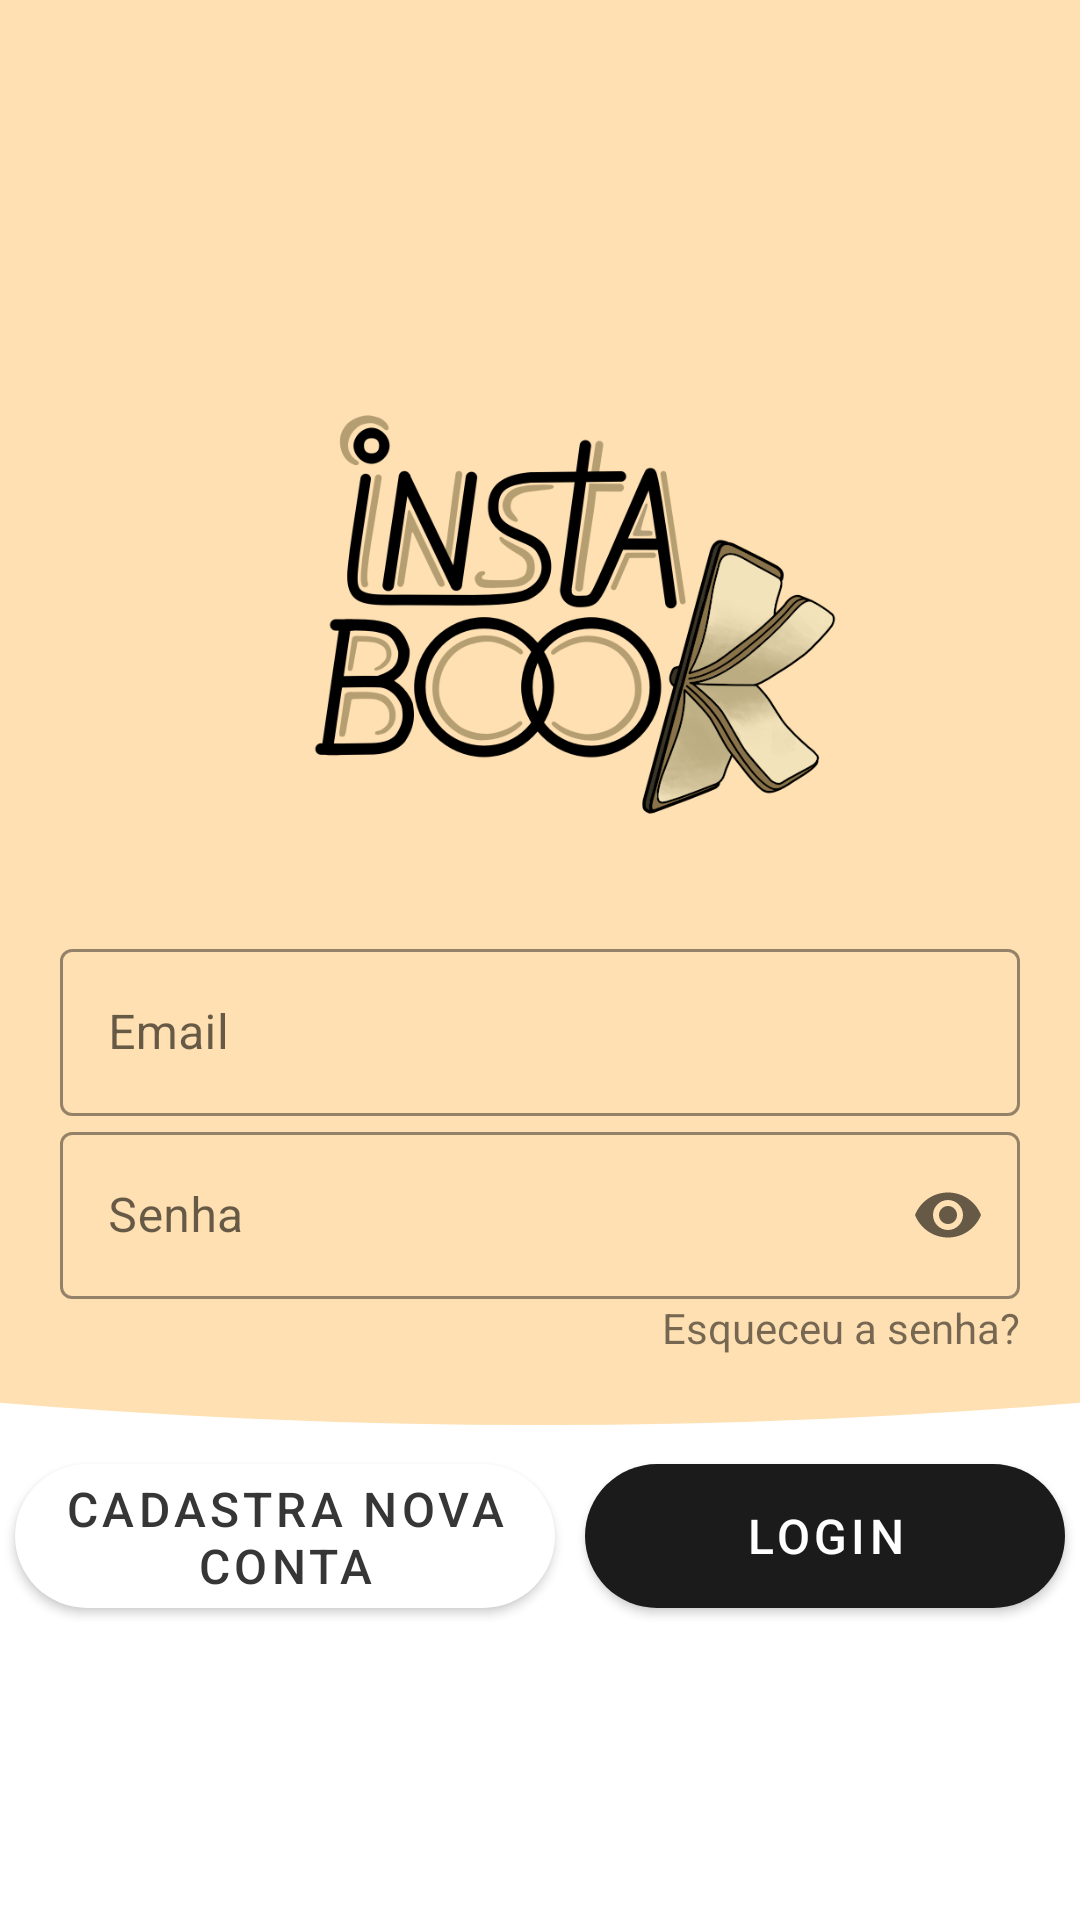

Write the Android layout XML for this screen, with the resource values it uses.
<!-- AndroidManifest.xml: application theme Theme.InstaBook -->
<!-- res/layout/activity_tela_login.xml -->
<?xml version="1.0" encoding="utf-8"?>
<androidx.constraintlayout.widget.ConstraintLayout xmlns:android="http://schemas.android.com/apk/res/android"
    xmlns:app="http://schemas.android.com/apk/res-auto"
    xmlns:tools="http://schemas.android.com/tools"
    android:layout_width="match_parent"
    android:layout_height="match_parent"
    android:background="@color/white"
    tools:context=".ui.TelaLogin">
    <RelativeLayout
        android:layout_width="match_parent"
        android:layout_height="match_parent"
        android:background="@drawable/rounded_bottom"
        android:clickable="true">

        <LinearLayout
            android:layout_width="match_parent"
            android:layout_height="match_parent"
            android:gravity="center"
            android:orientation="vertical">

            <ImageView
                android:id="@+id/imageView"
                android:layout_width="281dp"
                android:layout_height="213dp"
                app:srcCompat="@drawable/_01__1_" />

            <com.google.android.material.textfield.TextInputLayout
                android:id="@+id/editTextEmailLogin"
                style="@style/Widget.MaterialComponents.TextInputLayout.OutlinedBox"
                android:layout_width="match_parent"
                android:layout_height="wrap_content"
                android:layout_marginLeft="20dp"
                android:layout_marginRight="20dp"
                android:hint="@string/Email"
                app:boxStrokeColor="@color/black"
                app:hintTextColor="@color/black">

                <com.google.android.material.textfield.TextInputEditText
                    android:id="@+id/tvEmail"
                    android:layout_width="match_parent"
                    android:layout_height="wrap_content"
                    android:singleLine="true" />
            </com.google.android.material.textfield.TextInputLayout>

            <com.google.android.material.textfield.TextInputLayout
                android:id="@+id/editTextSenhaLogin"
                style="@style/Widget.MaterialComponents.TextInputLayout.OutlinedBox"
                android:layout_width="match_parent"
                android:layout_height="wrap_content"
                android:layout_marginLeft="20dp"
                android:layout_marginRight="20dp"
                android:autofillHints="password"
                android:hint="@string/Senha"
                app:boxStrokeColor="@color/black"
                app:endIconMode="password_toggle"
                app:hintTextColor="@color/black">

                <com.google.android.material.textfield.TextInputEditText
                    android:id="@+id/tvSenha"
                    android:layout_width="match_parent"
                    android:layout_height="wrap_content"
                    android:inputType="textPassword"
                    android:singleLine="true" />
            </com.google.android.material.textfield.TextInputLayout>

            <TextView
                android:layout_width="wrap_content"
                android:layout_height="wrap_content"
                android:layout_gravity="end"
                android:layout_marginRight="20dp"
                android:text="Esqueceu a senha?" />

            <LinearLayout
                android:layout_width="wrap_content"
                android:layout_height="wrap_content"
                android:layout_marginTop="30dp"
                android:orientation="horizontal">

                <com.google.android.material.button.MaterialButton
                    android:id="@+id/buttonCadastra"
                    android:layout_width="180dp"
                    android:layout_height="match_parent"
                    android:layout_marginLeft="5dp"
                    android:layout_marginRight="5dp"
                    android:text="@string/Cadastrar"
                    android:textColor="@color/gray"
                    android:textSize="16sp"
                    app:backgroundTint="@color/white"
                    app:cornerRadius="30dp" />

                <com.google.android.material.button.MaterialButton
                    android:id="@+id/buttonLogin"
                    android:layout_width="160dp"
                    android:layout_height="60dp"
                    android:layout_marginLeft="5dp"
                    android:layout_marginRight="5dp"
                    android:text="@string/Login"
                    android:textColor="@color/white"
                    android:textSize="16sp"
                    app:backgroundTint="#1B1B1B"
                    app:cornerRadius="30dp" />
            </LinearLayout>
        </LinearLayout>
        <RelativeLayout
            android:layout_width="match_parent"
            android:layout_height="wrap_content"
            android:layout_alignParentBottom="true"
            android:gravity="center"
            android:layout_marginBottom="50dp">

            <LinearLayout
                android:layout_width="wrap_content"
                android:layout_height="wrap_content"
                android:orientation="horizontal"/>
        </RelativeLayout>
    </RelativeLayout>




</androidx.constraintlayout.widget.ConstraintLayout>
<!-- resources referenced by this layout -->
<resources>
  <color name="black">#FF000000</color>
  <color name="gray">#363636</color>
  <color name="white">#FFFFFFFF</color>
  <!-- drawable _01__1_: png bitmap (drawable, 282782 bytes) -->
  <!-- drawable rounded_bottom (drawable) -->
  <?xml version="1.0" encoding="utf-8"?>
  <layer-list xmlns:android="http://schemas.android.com/apk/res/android">
      <item>
          <shape android:shape="rectangle"/>
      </item>
      <item
          android:bottom="165dp"
          android:left="-800dp"
          android:right="-800dp"
          android:top="-400dp">
          <shape android:shape="oval">
              <solid android:color="@color/secondaryColor" />
          </shape>
      </item>
  </layer-list>
  <string name="Cadastrar">Cadastra nova conta</string>
  <string name="Email">Email</string>
  <string name="Login">Login</string>
  <string name="Senha">Senha</string>
  <style name="Theme.InstaBook" parent="Theme.MaterialComponents.DayNight.NoActionBar">
          
          <item name="colorPrimary">@color/primaryColor</item>
          <item name="colorPrimaryVariant">@color/primaryColor</item>
          <item name="colorOnPrimary">@color/white</item>
          
          <item name="colorSecondary">@color/primaryColor</item>
          <item name="colorSecondaryVariant">@color/primaryColor</item>
          <item name="colorOnSecondary">@color/white</item>
          
          <item name="android:statusBarColor" tools:targetApi="l">?attr/colorPrimaryVariant</item>
          
      </style>
  <color name="secondaryColor">#ffe0b2</color>
  <color name="primaryColor">#ffcc80</color>
</resources>
